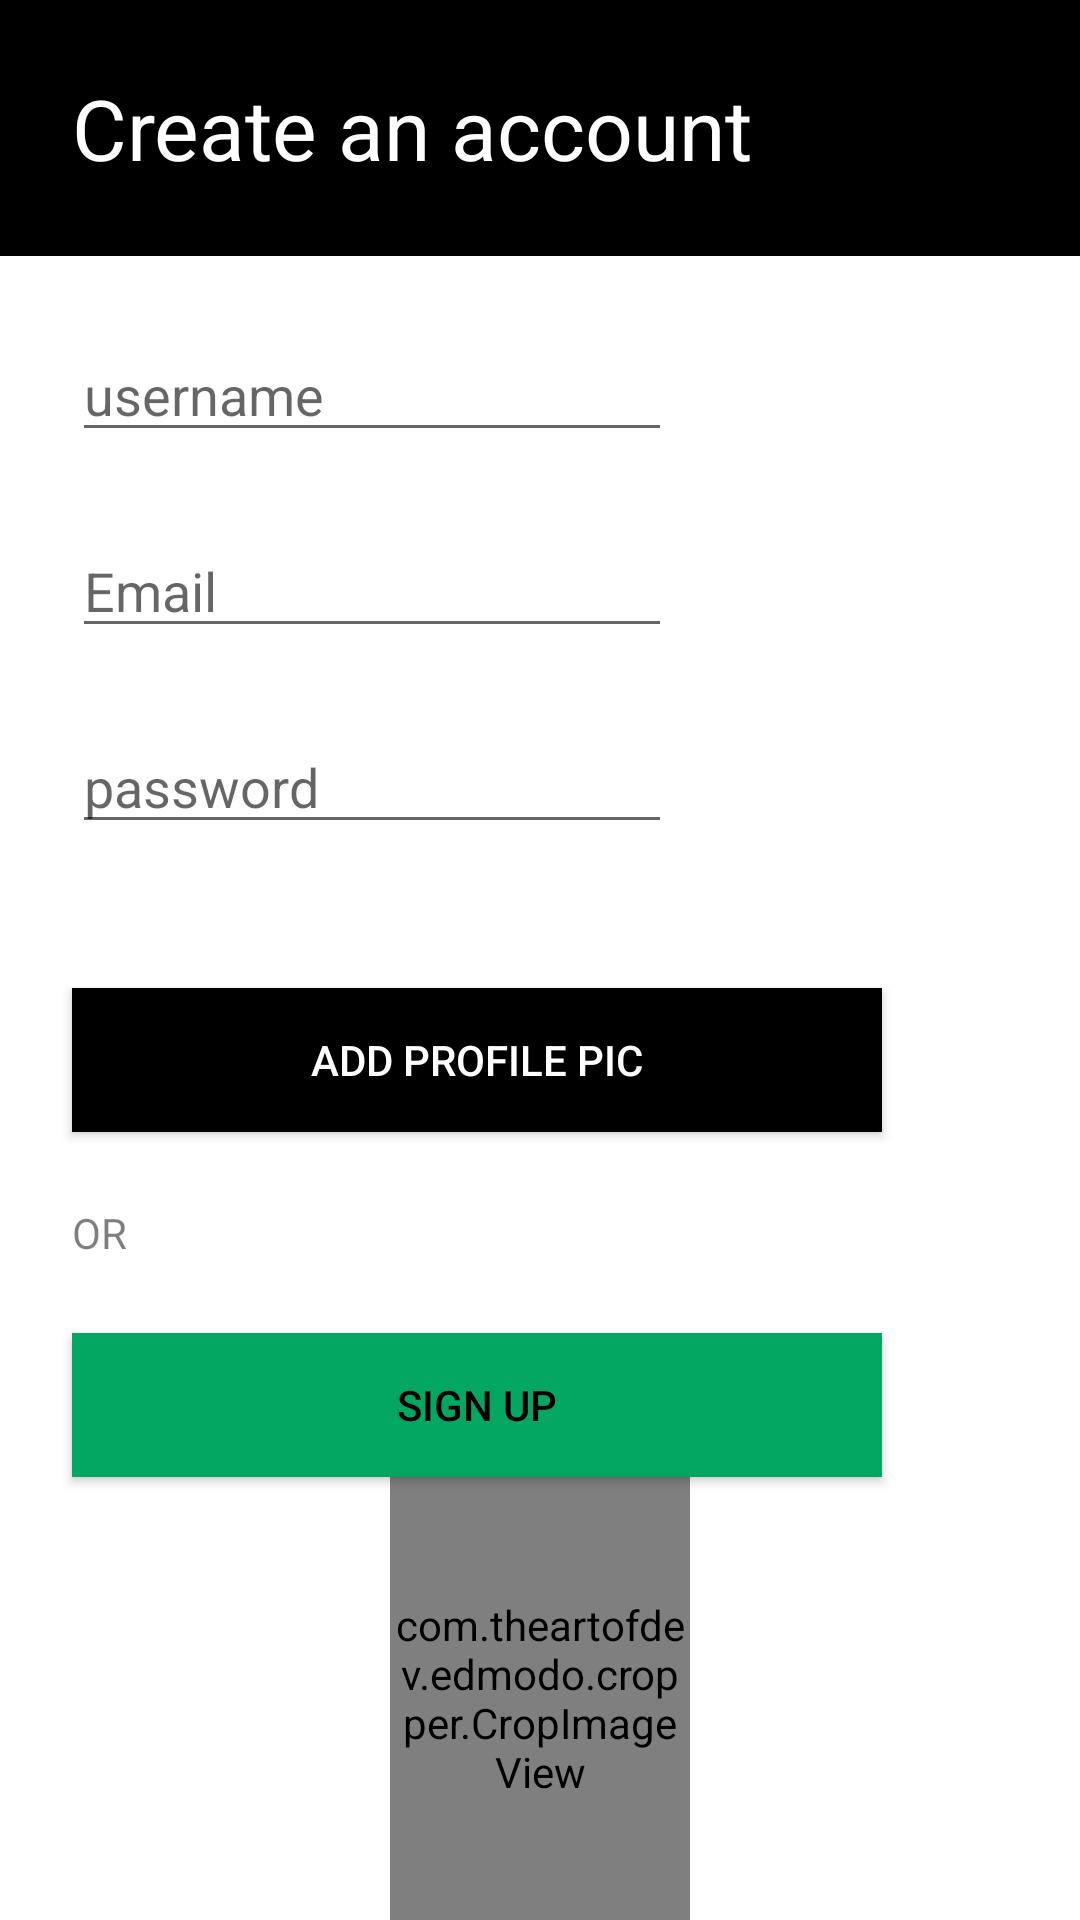

Android layout source for this screen:
<!-- AndroidManifest.xml: application theme Theme.GDL -->
<!-- res/layout/sign_in_page.xml -->
<?xml version="1.0" encoding="utf-8"?>
<LinearLayout
    xmlns:android="http://schemas.android.com/apk/res/android"
    xmlns:tools="http://schemas.android.com/tools"
    android:layout_width="match_parent"
    android:layout_height="match_parent"
    tools:context=".SignInActivity"
    android:orientation="vertical">

    <LinearLayout
        android:id="@+id/padding"
        android:layout_width="match_parent"
        android:layout_height="wrap_content"
        android:layout_marginBottom="0dp"
        android:background="#000000"
        android:orientation="horizontal"
        android:paddingLeft="24dp"
        android:paddingTop="24dp"
        android:paddingBottom="24dp">

        <TextView
            android:layout_width="wrap_content"
            android:layout_height="wrap_content"
            android:text="@string/create_an_account"
            android:textColor="@color/white"
            android:textSize="28sp" />

    </LinearLayout>

    <EditText
        android:id="@+id/sign_in_username"
        android:layout_width="200dp"
        android:layout_height="wrap_content"
        android:layout_margin="24dp"
        android:hint="@string/username"
        android:layout_marginTop="200dp"
        android:inputType="textPersonName"/>

    <EditText
        android:id="@+id/sign_in_email"
        android:layout_width="200dp"
        android:layout_height="wrap_content"
        android:layout_marginLeft="24dp"
        android:layout_marginBottom="24dp"
        android:hint="@string/email"
        android:inputType="textWebEmailAddress" />

    <EditText
        android:id="@+id/sign_in_password"
        android:layout_width="200dp"
        android:layout_height="wrap_content"
        android:layout_marginLeft="24dp"
        android:layout_marginBottom="24dp"
        android:hint="@string/password"
        android:inputType="textPassword" />

    <androidx.appcompat.widget.AppCompatButton
        android:id="@+id/sign_in_set_profile_photo_button"
        android:layout_width="270dp"
        android:layout_height="wrap_content"
        android:layout_margin="24dp"
        android:background="@color/black"
        android:text="@string/add_profile_pic"
        android:textColor="@color/white" />

    <TextView
        android:id="@+id/sign_in_or"
        android:layout_width="wrap_content"
        android:layout_height="wrap_content"
        android:layout_marginLeft="24dp"
        android:layout_marginBottom="24dp"
        android:text="@string/or"
        android:textColor="#81000000" />

    <androidx.appcompat.widget.AppCompatButton
        android:id="@+id/sign_in_save_button"
        android:layout_width="270dp"
        android:layout_height="wrap_content"
        android:layout_marginLeft="24dp"
        android:background="@color/buttonGreen"
        android:text="Sign Up"
        android:textColor="#000000" />

    <com.theartofdev.edmodo.cropper.CropImageView xmlns:custom="http://schemas.android.com/apk/res-auto"
        android:id="@+id/cropImageView"
        android:layout_width="match_parent"
        android:layout_marginHorizontal="130dp"
        android:layout_height="0dp"
        android:layout_weight="1"/>


</LinearLayout>
<!-- resources referenced by this layout -->
<resources>
  <color name="black">#FF000000</color>
  <color name="buttonGreen">#FF03A762</color>
  <color name="white">#FFFFFFFF</color>
  <string name="add_profile_pic">Add Profile Pic</string>
  <string name="create_an_account">Create an account</string>
  <string name="email">Email</string>
  <string name="or">OR</string>
  <string name="password">password</string>
  <string name="username">username</string>
  <style name="Theme.GDL" parent="Theme.MaterialComponents.DayNight.DarkActionBar">
          
          <item name="colorPrimary">@color/black</item>
          <item name="colorPrimaryVariant">@color/black</item>
          <item name="colorOnPrimary">@color/white</item>
          <item name="android:textColor">@color/black</item>
  
          
          <item name="colorSecondary">@color/teal_200</item>
          <item name="colorSecondaryVariant">@color/teal_700</item>
          <item name="colorOnSecondary">@color/black</item>
          
          <item name="android:statusBarColor" tools:targetApi="l">?attr/colorPrimaryVariant</item>
          
      </style>
  <color name="teal_200">#FF03DAC5</color>
  <color name="teal_700">#FF018786</color>
</resources>
